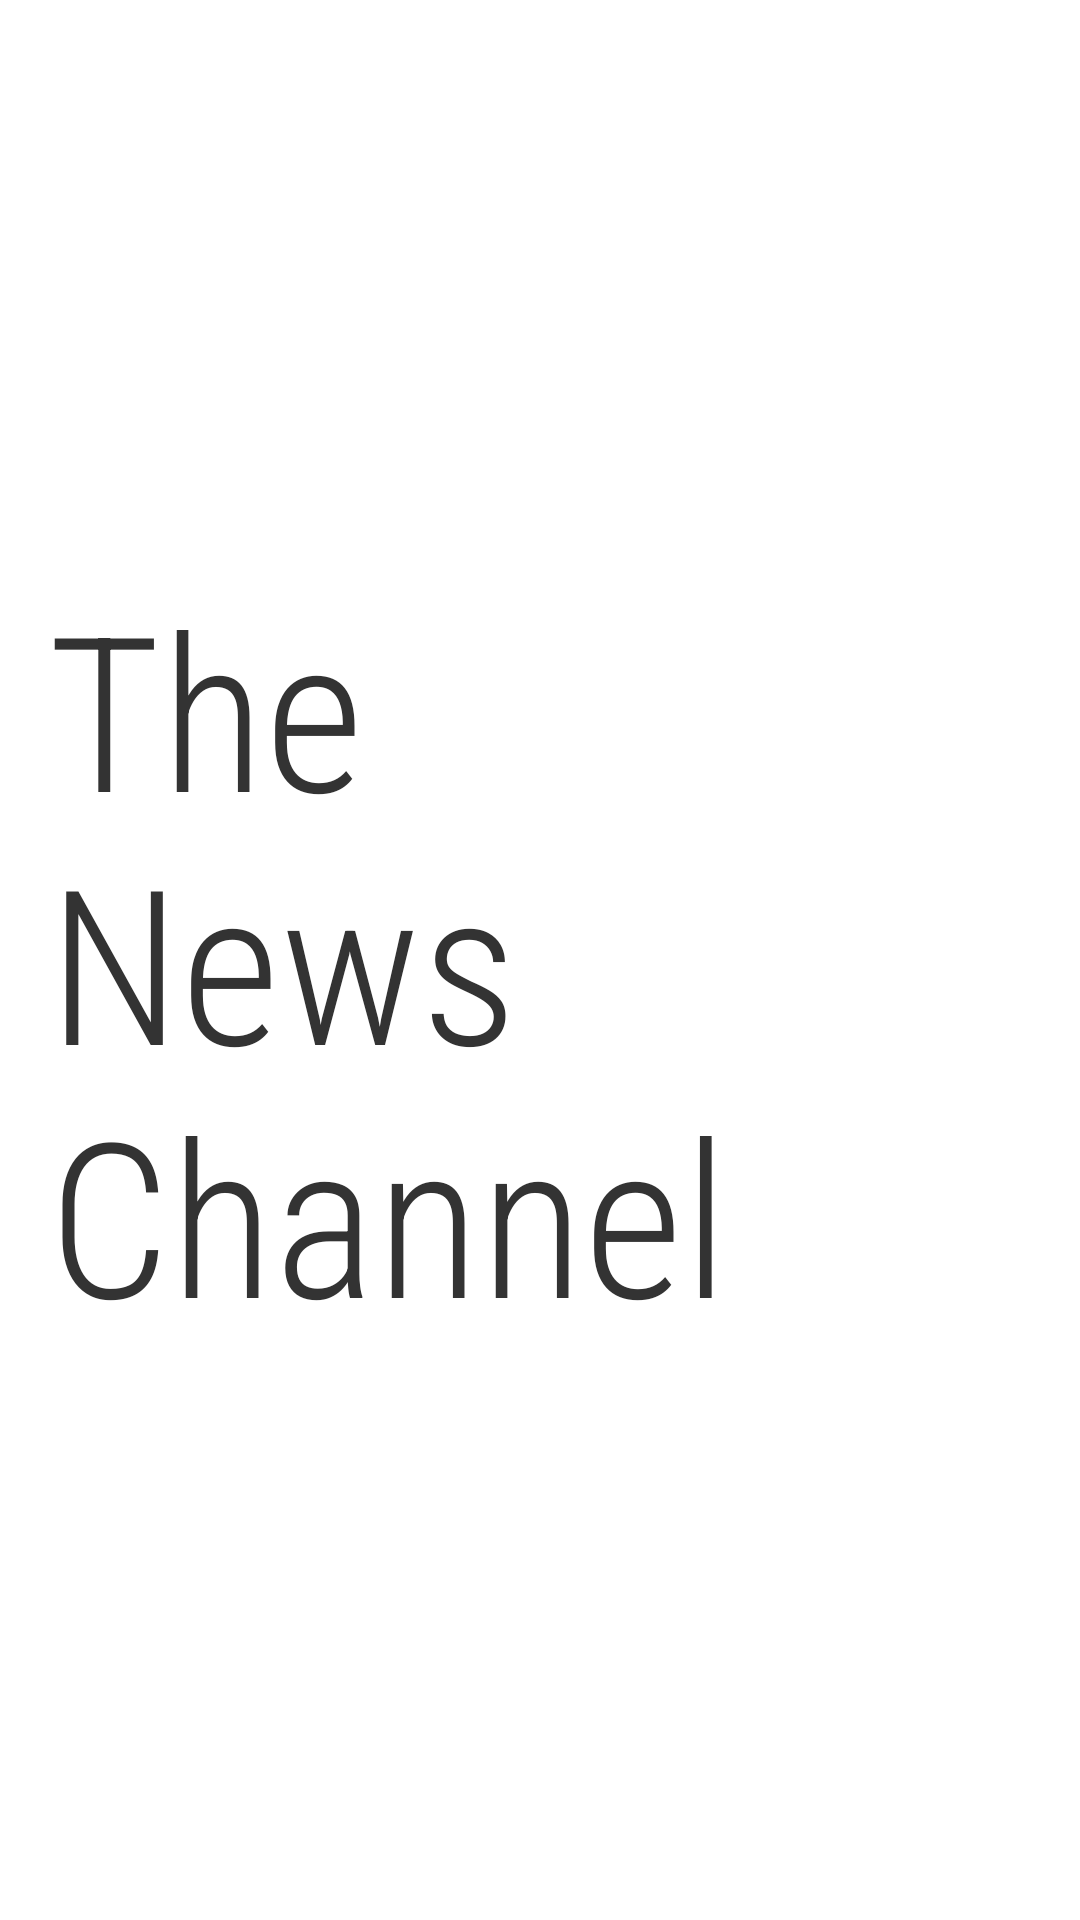

Android layout source for this screen:
<!-- AndroidManifest.xml: application theme Theme.TheNewsApp -->
<!-- res/layout/fragment_splash.xml -->
<?xml version="1.0" encoding="utf-8"?>
<RelativeLayout xmlns:android="http://schemas.android.com/apk/res/android"
    xmlns:tools="http://schemas.android.com/tools"
    android:layout_width="match_parent"
    android:layout_height="match_parent"
    tools:context=".ui.fragments.SplashFragment">

    <TextView
        android:layout_width="wrap_content"
        android:layout_height="wrap_content"
        android:layout_centerVertical="true"
        android:layout_marginStart="16dp"
        android:layout_marginEnd="16dp"
        android:fontFamily="sans-serif-condensed-light"
        android:text="@string/the_news_app"
        android:textColor="@color/text_color"
        android:textSize="72sp" />

</RelativeLayout>
<!-- resources referenced by this layout -->
<resources>
  <color name="text_color">#333333</color>
  <string name="the_news_app">The \nNews \nChannel</string>
  <style name="Theme.TheNewsApp" parent="Theme.MaterialComponents.DayNight.NoActionBar">
          
          <item name="colorPrimary">@color/purple_500</item>
          <item name="colorPrimaryVariant">@color/purple_700</item>
          <item name="colorOnPrimary">@color/white</item>
          
          <item name="colorSecondary">@color/teal_200</item>
          <item name="colorSecondaryVariant">@color/teal_700</item>
          <item name="colorOnSecondary">@color/black</item>
          
          <item name="android:statusBarColor" tools:targetApi="l">@color/white</item>
          <item name="android:windowLightStatusBar">true</item>
      </style>
  <color name="purple_500">#FF6200EE</color>
  <color name="purple_700">#FF3700B3</color>
  <color name="white">#FFFFFFFF</color>
  <color name="teal_200">#FF03DAC5</color>
  <color name="teal_700">#FF018786</color>
  <color name="black">#FF000000</color>
</resources>
